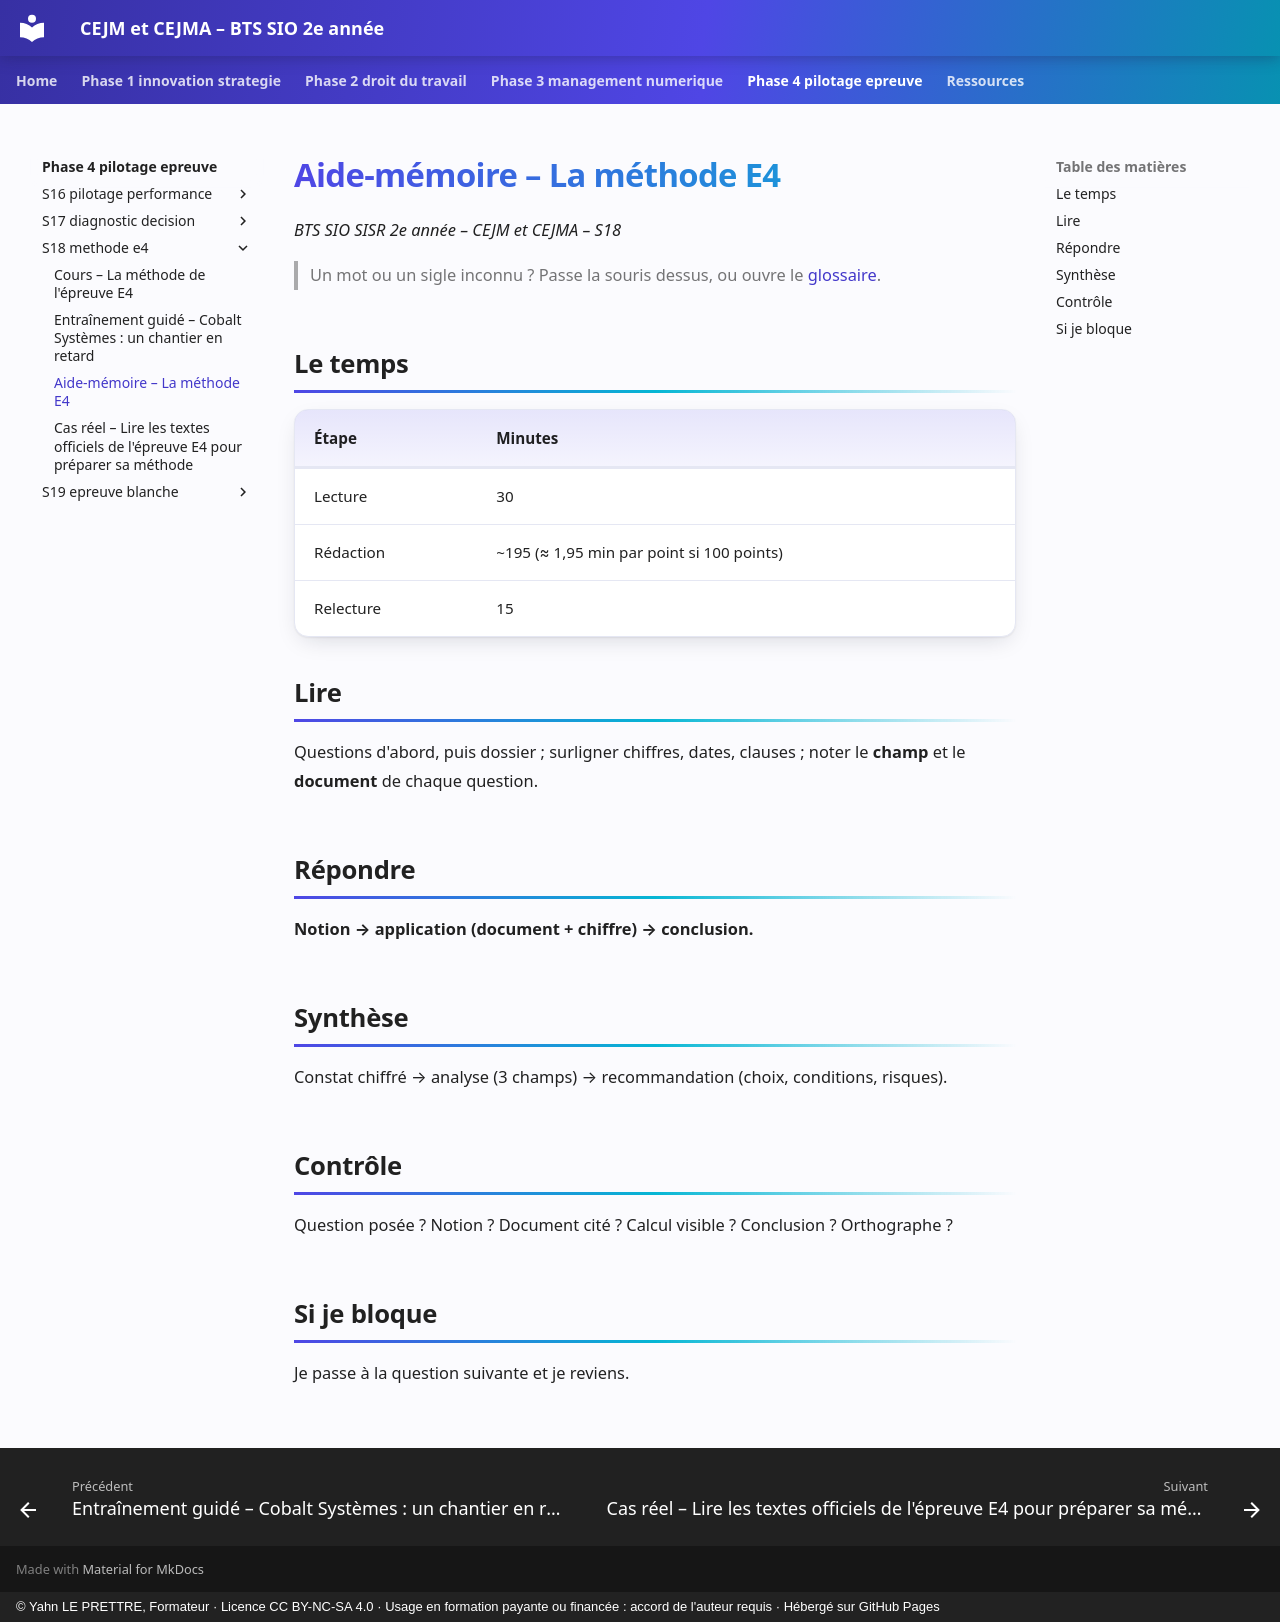

repository: YahnLP/bts2-sio-sisr-cejma · page: phase-4-pilotage-epreuve/S18-methode-e4/03-aide-memoire/index.html · generator: mkdocs · copyright: © Yahn LE PRETTRE, Formateur · Licence CC BY-NC-SA 4.0 · Usage en formation payante ou financée : accord de l'auteur requis · Hébergé sur GitHub Pages

# Aide-mémoire – La méthode E4

*BTS SIO SISR 2e année – CEJM et CEJMA – S18*

> Un mot ou un sigle inconnu ? Passe la souris dessus, ou ouvre le [glossaire](../../ressources/glossaire.md).

## Le temps

| Étape | Minutes |
|---|---|
| Lecture | 30 |
| Rédaction | ~195 (≈ 1,95 min par point si 100 points) |
| Relecture | 15 |

## Lire

Questions d'abord, puis dossier ; surligner chiffres, dates, clauses ; noter le **champ** et le **document** de chaque question.

## Répondre

**Notion → application (document + chiffre) → conclusion.**

## Synthèse

Constat chiffré → analyse (3 champs) → recommandation (choix, conditions, risques).

## Contrôle

Question posée ? Notion ? Document cité ? Calcul visible ? Conclusion ? Orthographe ?

## Si je bloque

Je passe à la question suivante et je reviens.
